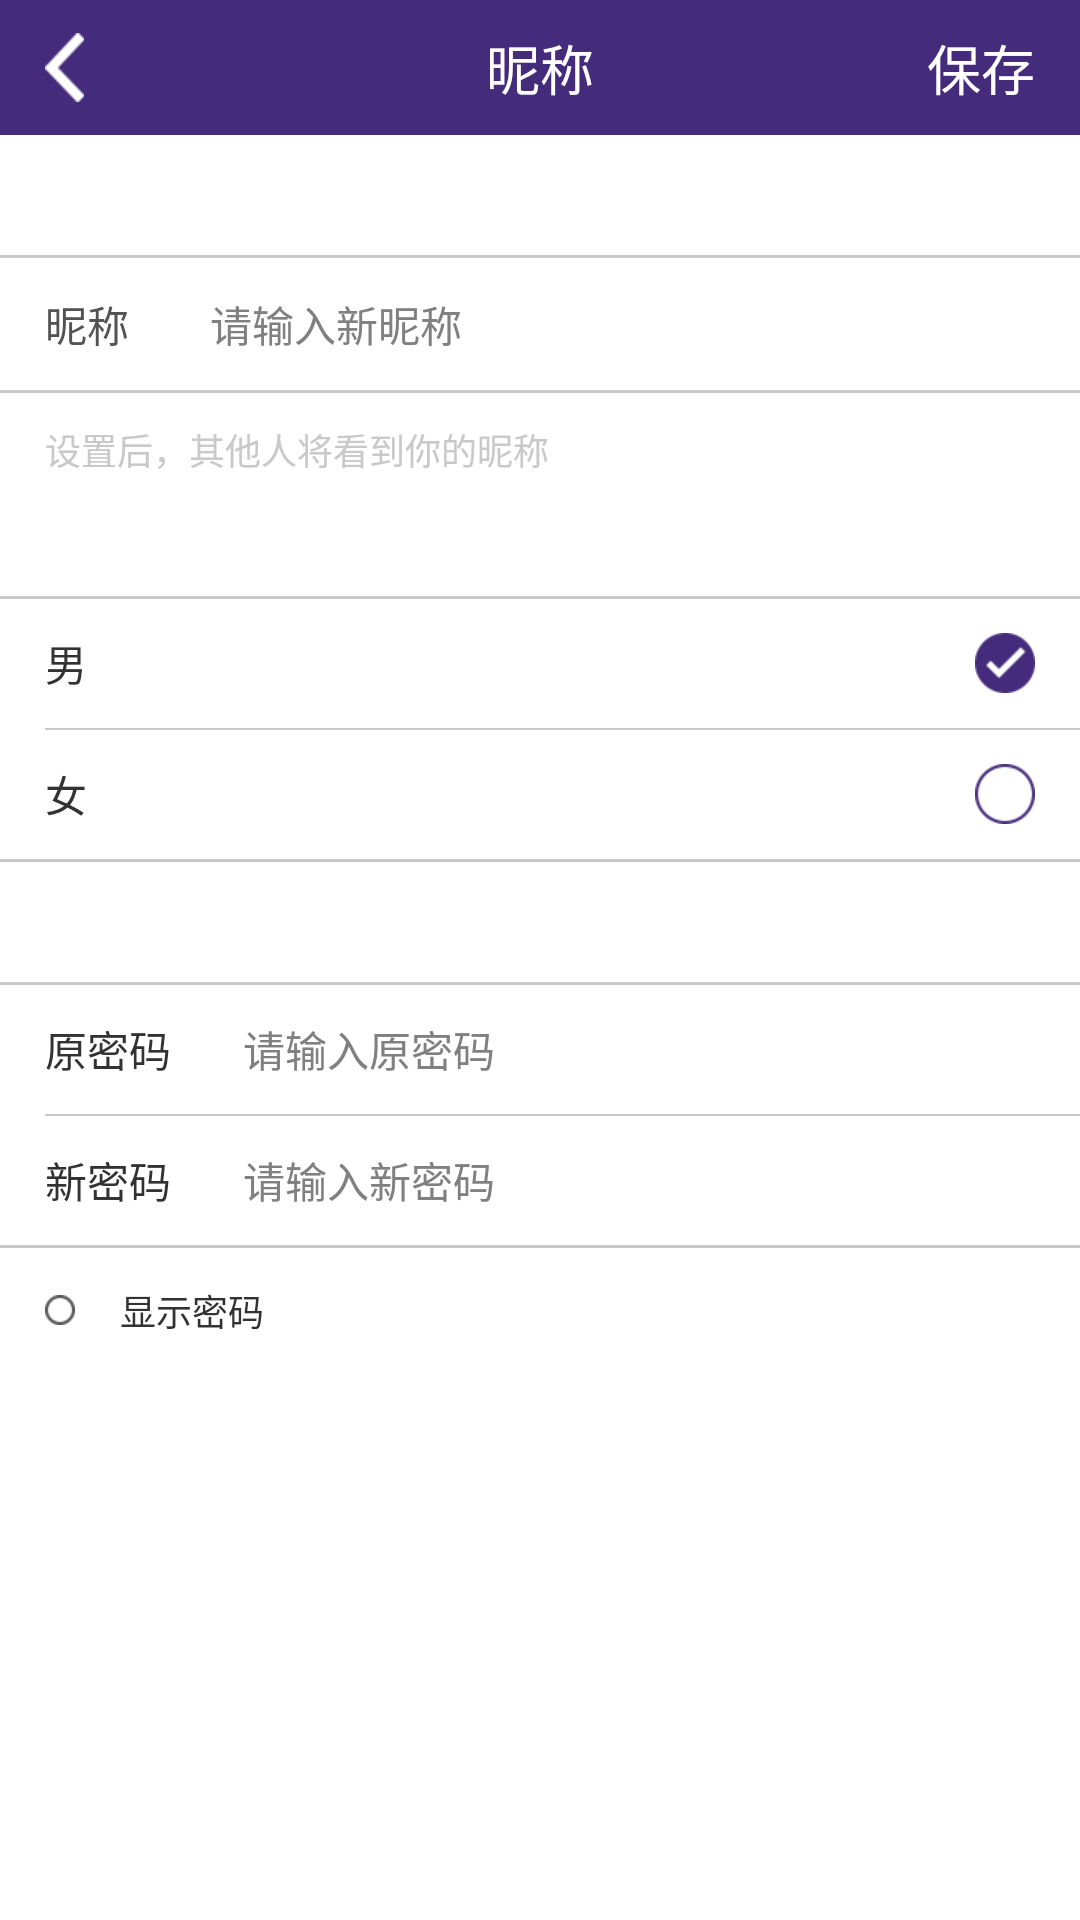

The Android layout XML behind this screen, and the referenced resources:
<!-- AndroidManifest.xml: application theme AppTheme -->
<!-- res/layout/activity_edit_user_information.xml -->
<?xml version="1.0" encoding="utf-8"?>
<LinearLayout xmlns:android="http://schemas.android.com/apk/res/android"
    android:orientation="vertical" android:layout_width="match_parent"
    android:layout_height="match_parent">
    <FrameLayout
        android:layout_width="match_parent"
        android:layout_height="45dp"
        android:background="@color/purple"
        android:orientation="horizontal">

        <LinearLayout
            android:id="@+id/goBackLinearLayout"
            android:layout_width="100dp"
            android:layout_height="match_parent">

            <ImageView
                android:layout_width="13dp"
                android:layout_height="23dp"
                android:layout_gravity="center|left"
                android:layout_marginLeft="15dp"
                android:background="@mipmap/bg_back" />
        </LinearLayout>

        <TextView
            android:id="@+id/titleTextView"
            android:layout_width="wrap_content"
            android:layout_height="match_parent"
            android:layout_gravity="center"
            android:gravity="center"
            android:text="昵称"
            android:textColor="@color/white"
            android:textSize="@dimen/text_size_big" />
        <TextView
            android:id="@+id/saveTextView"
            android:layout_width="wrap_content"
            android:layout_height="wrap_content"
            android:text="保存"
            android:textColor="@color/white"
            android:layout_gravity="center|right"
            android:textSize="@dimen/text_size_big"
            android:layout_marginRight="15dp"/>
    </FrameLayout>
    <LinearLayout
        android:id="@+id/nickNameLinearLayout"
        android:layout_width="match_parent"
        android:layout_height="wrap_content"
        android:orientation="vertical">
        <LinearLayout
            android:layout_width="match_parent"
            android:layout_height="1dp"
            android:background="#c8c7cc"
            android:layout_marginTop="40dp"></LinearLayout>
        <LinearLayout
            android:layout_width="match_parent"
            android:layout_height="44dp"
            android:background="@color/white">
            <TextView
                android:id="@+id/typeTextView"
                android:layout_width="0dp"
                android:layout_height="wrap_content"
                android:layout_gravity="center"
                android:layout_weight="1"
                android:text="昵称"
                android:layout_marginLeft="15dp"
                android:textColor="#535353"
                android:textSize="@dimen/text_size_normal"/>
            <EditText
                android:id="@+id/typeEditText"
                android:layout_width="0dp"
                android:layout_height="wrap_content"
                android:layout_weight="5"
                android:layout_gravity="center"
                android:background="@null"
                android:layout_marginRight="15dp"
                android:textSize="@dimen/text_size_normal"
                android:inputType="text"
                android:hint="请输入新昵称"/>
        </LinearLayout>
        <LinearLayout
            android:layout_width="match_parent"
            android:layout_height="1dp"
            android:background="#c8c7cc"></LinearLayout>
        <TextView
            android:id="@+id/waringTextView"
            android:layout_width="match_parent"
            android:layout_height="wrap_content"
            android:text="设置后，其他人将看到你的昵称"
            android:layout_marginLeft="15dp"
            android:layout_marginTop="10dp"
            android:textSize="@dimen/text_size_small"
            android:textColor="#c9c9c9"/>
    </LinearLayout>
    <LinearLayout
        android:id="@+id/sexLinearLayout"
        android:layout_width="match_parent"
        android:layout_height="wrap_content"
        android:background="@color/white"
        android:layout_marginTop="40dp"
        android:orientation="vertical">
        <LinearLayout
            android:layout_width="match_parent"
            android:layout_height="1dp"
            android:background="#c8c7cc"></LinearLayout>
        <LinearLayout
            android:id="@+id/manLinearLayout"
            android:layout_width="match_parent"
            android:layout_height="43dp"
            android:orientation="horizontal"
            android:gravity="center">
            <TextView
                android:layout_width="0dp"
                android:layout_height="wrap_content"
                android:layout_weight="1"
                android:text="男"
                android:layout_marginLeft="15dp"/>
            <RadioButton
                android:id="@+id/manRadioButton"
                android:layout_width="20dp"
                android:layout_height="20dp"
                android:layout_marginRight="15dp"
                android:button="@null"
                android:checked="true"
                android:clickable="false"
                android:background="@drawable/selector_radio_button"/>

        </LinearLayout>
        <LinearLayout
            android:layout_width="match_parent"
            android:layout_height="0.5dp"
            android:background="#c8c7cc"
            android:layout_marginLeft="15dp"></LinearLayout>
        <LinearLayout
            android:id="@+id/womanLinearLayout"
            android:layout_width="match_parent"
            android:layout_height="43dp"
            android:orientation="horizontal"
            android:gravity="center">
            <TextView
                android:layout_width="0dp"
                android:layout_height="wrap_content"
                android:layout_weight="1"
                android:text="女"
                android:layout_marginLeft="15dp"/>
            <RadioButton
                android:id="@+id/womanRadioButton"
                android:layout_width="20dp"
                android:layout_height="20dp"
                android:layout_marginRight="15dp"
                android:button="@null"
                android:clickable="false"
                android:background="@drawable/selector_radio_button"/>/>

        </LinearLayout>
        <LinearLayout
            android:layout_width="match_parent"
            android:layout_height="1dp"
            android:background="#c8c7cc"></LinearLayout>
    </LinearLayout>
    <LinearLayout
        android:id="@+id/passwordLinearLayout"
        android:layout_width="match_parent"
        android:layout_height="wrap_content"
        android:layout_marginTop="40dp"
        android:orientation="vertical">
        <LinearLayout
            android:layout_width="match_parent"
            android:layout_height="1dp"
            android:background="#c8c7cc"></LinearLayout>
        <LinearLayout
            android:layout_width="match_parent"
            android:layout_height="43dp"
            android:orientation="horizontal"
            android:gravity="center"
            android:background="@color/white">
            <TextView
                android:layout_width="0dp"
                android:layout_height="wrap_content"
                android:layout_weight="1"
                android:text="原密码"
                android:layout_marginLeft="15dp"/>
            <EditText
                android:id="@+id/oldPasswordEditText"
                android:layout_width="0dp"
                android:layout_height="wrap_content"
                android:layout_weight="4"
                android:layout_marginRight="15dp"
                android:background="@null"
                android:hint="请输入原密码"
                android:inputType="textPassword"
                android:textSize="@dimen/text_size_normal"/>

        </LinearLayout>
        <LinearLayout
            android:layout_width="match_parent"
            android:layout_height="0.5dp"
            android:background="#c8c7cc"
            android:layout_marginLeft="15dp"></LinearLayout>
        <LinearLayout
            android:layout_width="match_parent"
            android:layout_height="43dp"
            android:orientation="horizontal"
            android:gravity="center"
            android:background="@color/white">
            <TextView
                android:layout_width="0dp"
                android:layout_height="wrap_content"
                android:layout_weight="1"
                android:text="新密码"
                android:layout_marginLeft="15dp"/>
            <EditText
                android:id="@+id/newPasswordEditText"
                android:layout_width="0dp"
                android:layout_height="wrap_content"
                android:layout_weight="4"
                android:layout_marginRight="15dp"
                android:background="@null"
                android:hint="请输入新密码"
                android:inputType="textPassword"
                android:textSize="@dimen/text_size_normal"/>

        </LinearLayout>
        <LinearLayout
            android:layout_width="match_parent"
            android:layout_height="1dp"
            android:background="#c8c7cc"></LinearLayout>
        <LinearLayout
            android:layout_width="match_parent"
            android:layout_height="wrap_content"
            android:layout_marginTop="10dp"
            android:gravity="center|left">
            <CheckBox
                android:id="@+id/showPasswordCheckbox"
                style="@style/customCheckBox"
                android:layout_width="wrap_content"
                android:layout_height="wrap_content"
                android:checked="false"
                android:layout_gravity="center"
                android:layout_marginLeft="15dp"/>
            <TextView
                android:layout_width="wrap_content"
                android:layout_height="wrap_content"
                android:textSize="@dimen/text_size_small"
                android:text="显示密码"
                android:layout_marginLeft="15dp"/>
        </LinearLayout>
    </LinearLayout>

</LinearLayout>
<!-- resources referenced by this layout -->
<resources>
  <color name="purple">#452b7c</color>
  <color name="white">#ffffff</color>
  <dimen name="text_size_big">18sp</dimen>
  <dimen name="text_size_normal">14sp</dimen>
  <dimen name="text_size_small">12sp</dimen>
  <!-- drawable selector_radio_button (drawable) -->
  <?xml version="1.0" encoding="utf-8"?>
  <selector xmlns:android="http://schemas.android.com/apk/res/android">
      <item android:drawable="@mipmap/yuan_check_06" android:state_checked="true"/>
      <item android:drawable="@mipmap/yuan_03" android:state_checked="false"/>
  </selector>
  <!-- mipmap bg_back: png bitmap (mipmap-mdpi, 1421 bytes) -->
  <style name="customCheckBox" parent="@android:style/Widget.CompoundButton.CheckBox">
          <item name="android:button">@drawable/selector_checkbox</item>
      </style>
  <style name="AppTheme" parent="android:Theme.Light">
          
          <item name="android:windowNoTitle">true</item>
      </style>
  <!-- drawable selector_checkbox (drawable) -->
  <?xml version="1.0" encoding="utf-8"?>
  <selector xmlns:android="http://schemas.android.com/apk/res/android">
      <item android:drawable="@drawable/yuanquan_check_06" android:state_checked="true"/>
      <item android:drawable="@drawable/yuanquan_03" android:state_checked="false"/>
      <item android:drawable="@drawable/yuanquan_03"/>
  </selector>
  <!-- drawable yuanquan_check_06: png bitmap (drawable-xhdpi, 1519 bytes) -->
  <!-- drawable yuanquan_03: png bitmap (drawable-xhdpi, 1404 bytes) -->
</resources>
